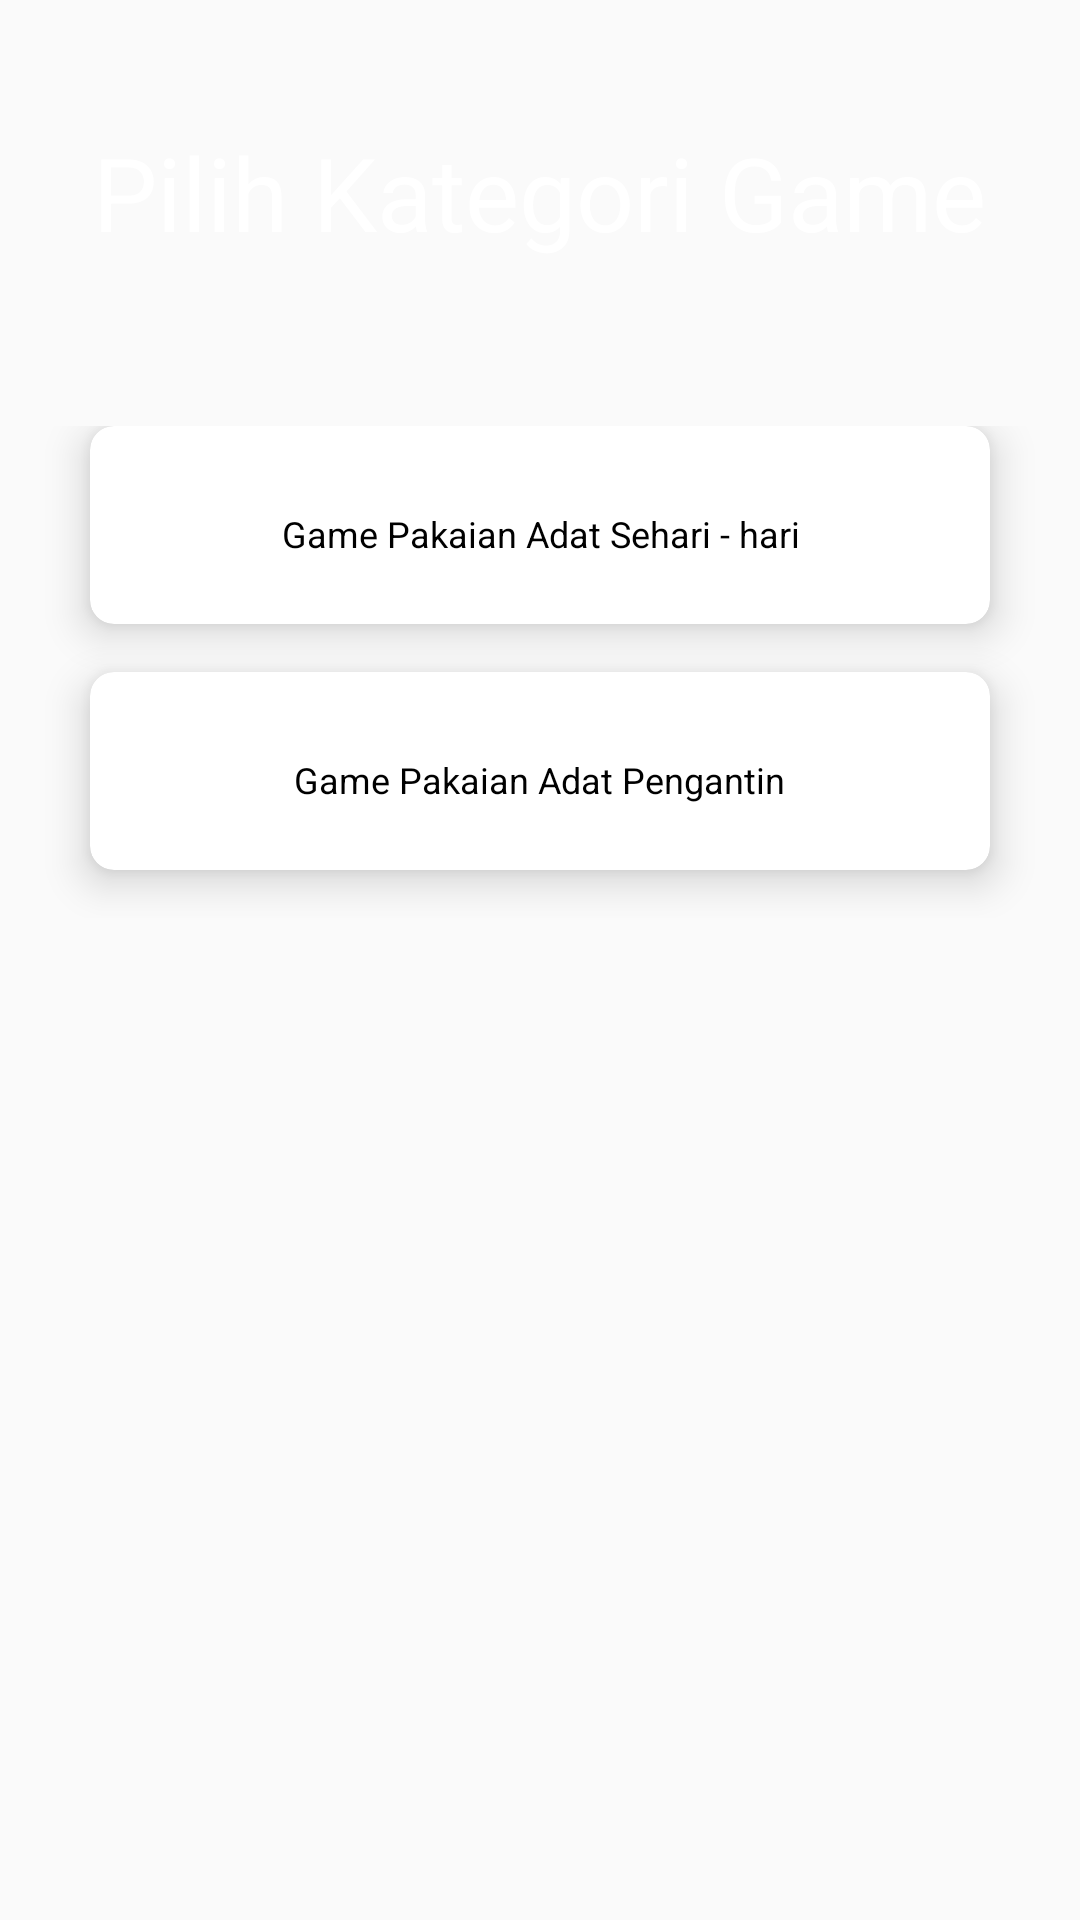

Produce the Android XML layout that renders to this screen, including the resource entries it uses.
<!-- AndroidManifest.xml: application theme AppTheme -->
<!-- res/layout/activity_kategori_game.xml -->
<?xml version="1.0" encoding="utf-8"?>
<LinearLayout xmlns:android="http://schemas.android.com/apk/res/android"
    xmlns:app="http://schemas.android.com/apk/res-auto"
    xmlns:tools="http://schemas.android.com/tools"
    android:layout_width="match_parent"
    android:layout_height="match_parent"
    android:orientation="vertical"
    android:background="@drawable/bgapps"
    android:weightSum="10"
    tools:context=".KategoriGameActivity">

    <RelativeLayout
        android:layout_weight="2"
        android:layout_width="match_parent"
        android:layout_height="0dp">

        <TextView
            android:text="Pilih Kategori Game"
            android:textSize="34sp"
            android:textColor="#FFF"
            android:layout_centerInParent="true"
            android:layout_width="wrap_content"
            android:layout_height="wrap_content" />

    </RelativeLayout>

    <GridLayout
        android:id="@+id/mainGrid"
        android:rowCount="2"
        android:columnCount="1"
        android:alignmentMode="alignMargins"
        android:columnOrderPreserved="false"
        android:layout_weight="3"
        android:layout_width="match_parent"
        android:layout_height="0dp"
        android:padding="14dp">

        
        

        <androidx.cardview.widget.CardView
            android:id="@+id/cardGamePakaianAdat"
            android:layout_width="0dp"
            android:layout_height="0dp"
            android:layout_columnWeight="1"
            android:layout_marginBottom="16dp"
            android:layout_rowWeight="1"
            android:layout_marginLeft="16dp"
            android:layout_marginRight="16dp"
            android:background="#FFFFFF"
            app:cardBackgroundColor="#FFFFFF"
            app:cardElevation="8dp"
            app:cardCornerRadius="8dp">

            <LinearLayout
                android:layout_gravity="center_horizontal|center_vertical"
                android:layout_margin="16dp"
                android:orientation="vertical"
                android:layout_width="wrap_content"
                android:layout_height="wrap_content">

                <TextView
                    android:textAlignment="center"
                    android:text="Game Pakaian Adat Sehari - hari"
                    android:textColor="#000"
                    android:textSize="12sp"
                    android:layout_marginTop="6dp"
                    android:layout_width="wrap_content"
                    android:layout_height="wrap_content" />

            </LinearLayout>

        </androidx.cardview.widget.CardView>

        

        <androidx.cardview.widget.CardView
            android:id="@+id/cardGamePakaianAdatPengantin"
            android:layout_width="0dp"
            android:layout_height="0dp"
            android:layout_columnWeight="1"
            android:layout_marginBottom="16dp"
            android:layout_rowWeight="1"
            android:layout_marginLeft="16dp"
            android:layout_marginRight="16dp"
            android:background="#FFFFFF"
            app:cardBackgroundColor="#FFFFFF"
            app:cardElevation="8dp"
            app:cardCornerRadius="8dp">

            <LinearLayout
                android:layout_gravity="center_horizontal|center_vertical"
                android:layout_margin="16dp"
                android:orientation="vertical"
                android:layout_width="wrap_content"
                android:layout_height="wrap_content">

                <TextView
                    android:textAlignment="center"
                    android:text="Game Pakaian Adat Pengantin"
                    android:textColor="#000"
                    android:textSize="12sp"
                    android:layout_marginTop="6dp"
                    android:layout_width="wrap_content"
                    android:layout_height="wrap_content" />

            </LinearLayout>

        </androidx.cardview.widget.CardView>

    </GridLayout>

</LinearLayout>
<!-- resources referenced by this layout -->
<resources>
  <style name="AppTheme" parent="Theme.AppCompat.DayNight.NoActionBar">
          
          <item name="colorPrimary">@color/colorPrimary</item>
          <item name="colorPrimaryDark">@color/colorPrimaryDark</item>
          <item name="colorAccent">@color/colorAccent</item>
      </style>
  <color name="colorPrimary">#425ac1</color>
  <color name="colorPrimaryDark">#1f2e65</color>
  <color name="colorAccent">#000000</color>
</resources>
